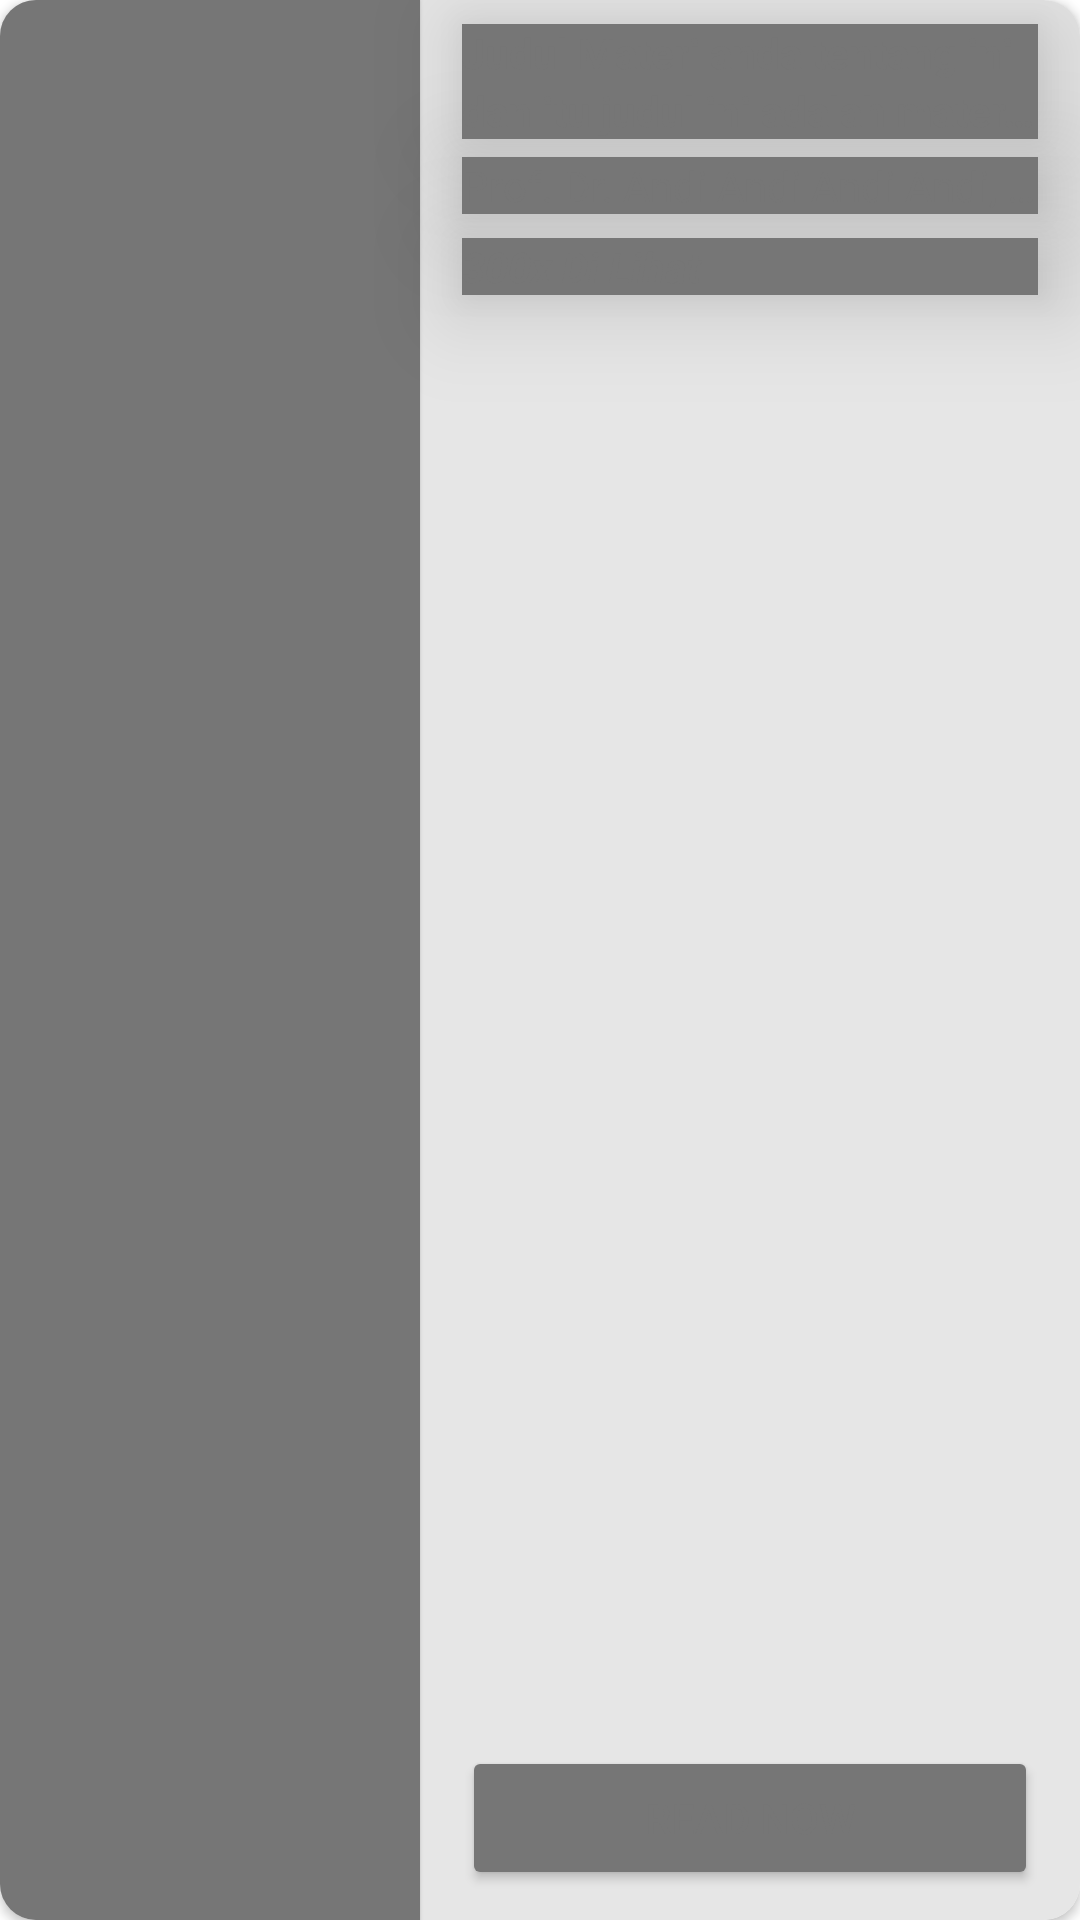

The Android layout XML behind this screen, and the referenced resources:
<!-- AndroidManifest.xml: application theme Theme.AplikasiBukuDigitalKewirausahaanBagiPemula -->
<!-- res/layout/shimmer_list_data_semua.xml -->
<?xml version="1.0" encoding="utf-8"?>
<androidx.cardview.widget.CardView
    xmlns:android="http://schemas.android.com/apk/res/android"
    xmlns:app="http://schemas.android.com/apk/res-auto"
    android:layout_width="match_parent"
    android:layout_height="165dp"
    android:layout_marginTop="8dp"
    app:cardCornerRadius="12dp">

    <androidx.constraintlayout.widget.ConstraintLayout
        android:layout_width="match_parent"
        android:layout_height="match_parent"
        android:background="@color/abuabu_muda">
        <ImageView
            android:id="@+id/ivGambarMateri"
            android:layout_width="140dp"
            android:layout_height="match_parent"
            app:layout_constraintStart_toStartOf="parent"
            android:background="@color/abuabu_tua"
            android:scaleType="centerCrop"
            android:elevation="1dp"/>

        <TextView
            android:id="@+id/tvJudulMateri"
            android:layout_width="0dp"
            android:layout_height="wrap_content"
            app:layout_constraintTop_toTopOf="parent"
            app:layout_constraintStart_toEndOf="@id/ivGambarMateri"
            app:layout_constraintEnd_toEndOf="parent"
            android:layout_marginTop="8dp"
            android:layout_marginStart="14dp"
            android:layout_marginEnd="14dp"
            android:maxLines="2"
            android:ellipsize="end"
            android:lineSpacingExtra="3dp"
            android:text="Judul Materi anda tentang ini dan itu judul ini adalah materi kewirausahaan"
            android:textStyle="bold"
            android:textSize="14sp"
            android:textColor="@color/abuabu_tua"
            android:background="@color/abuabu_tua"
            android:elevation="20dp"/>

        <TextView
            android:id="@+id/tvNamaPemateri"
            android:layout_width="0dp"
            android:layout_height="wrap_content"
            app:layout_constraintTop_toBottomOf="@id/tvJudulMateri"
            app:layout_constraintStart_toEndOf="@id/ivGambarMateri"
            app:layout_constraintEnd_toEndOf="parent"
            android:layout_marginTop="6dp"
            android:layout_marginStart="14dp"
            android:layout_marginEnd="14dp"
            android:layout_marginBottom="12dp"
            android:maxLines="1"
            android:ellipsize="end"
            android:text="Prof. Dr. Andi Andi Andi Andi, M.Kom."
            android:textStyle="normal"
            android:textSize="14sp"
            android:textColor="@color/abuabu_tua"
            android:background="@color/abuabu_tua"
            android:elevation="20dp"/>

        <TextView
            android:id="@+id/tvJumlahDilihat"
            android:layout_width="0dp"
            android:layout_height="wrap_content"
            app:layout_constraintTop_toBottomOf="@id/tvNamaPemateri"
            app:layout_constraintStart_toEndOf="@id/ivGambarMateri"
            app:layout_constraintEnd_toEndOf="parent"
            android:layout_marginTop="8dp"
            android:layout_marginStart="14dp"
            android:layout_marginEnd="14dp"
            android:layout_marginBottom="12dp"
            android:maxLines="1"
            android:ellipsize="end"
            android:text="300x Di Lihat"
            android:textStyle="bold|italic"
            android:textSize="14sp"
            android:textColor="@color/abuabu_tua"
            android:background="@color/abuabu_tua"
            android:elevation="20dp"/>

        <Button
            android:id="@+id/btnBuka"
            android:layout_width="0dp"
            android:layout_height="wrap_content"
            app:layout_constraintBottom_toBottomOf="parent"
            app:layout_constraintStart_toEndOf="@id/ivGambarMateri"
            app:layout_constraintEnd_toEndOf="parent"
            android:layout_marginBottom="10dp"
            android:layout_marginStart="14dp"
            android:layout_marginEnd="14dp"
            android:text="Read Now"
            android:textColor="@color/abuabu_tua"
            android:backgroundTint="@color/abuabu_tua"
            />

    </androidx.constraintlayout.widget.ConstraintLayout>

</androidx.cardview.widget.CardView>
<!-- resources referenced by this layout -->
<resources>
  <color name="abuabu_muda">#E6E6E6</color>
  <color name="abuabu_tua">#767676</color>
  <style name="Theme.AplikasiBukuDigitalKewirausahaanBagiPemula" parent="Base.Theme.AplikasiBukuDigitalKewirausahaanBagiPemula">
  
      </style>
  <style name="Base.Theme.AplikasiBukuDigitalKewirausahaanBagiPemula" parent="Theme.Material3.DayNight.NoActionBar">
          <item name="colorPrimary">@color/primaryColor</item>
          <item name="android:windowBackground">@color/white</item>
          <item name="android:itemBackground">@color/white</item>
          <item name="android:textColor">@color/black</item>
          <item name="android:textColorPrimary">@color/black</item>
      </style>
  <color name="primaryColor">#339ADB</color>
  <color name="white">#FFFFFFFF</color>
  <color name="black">#FF000000</color>
</resources>
